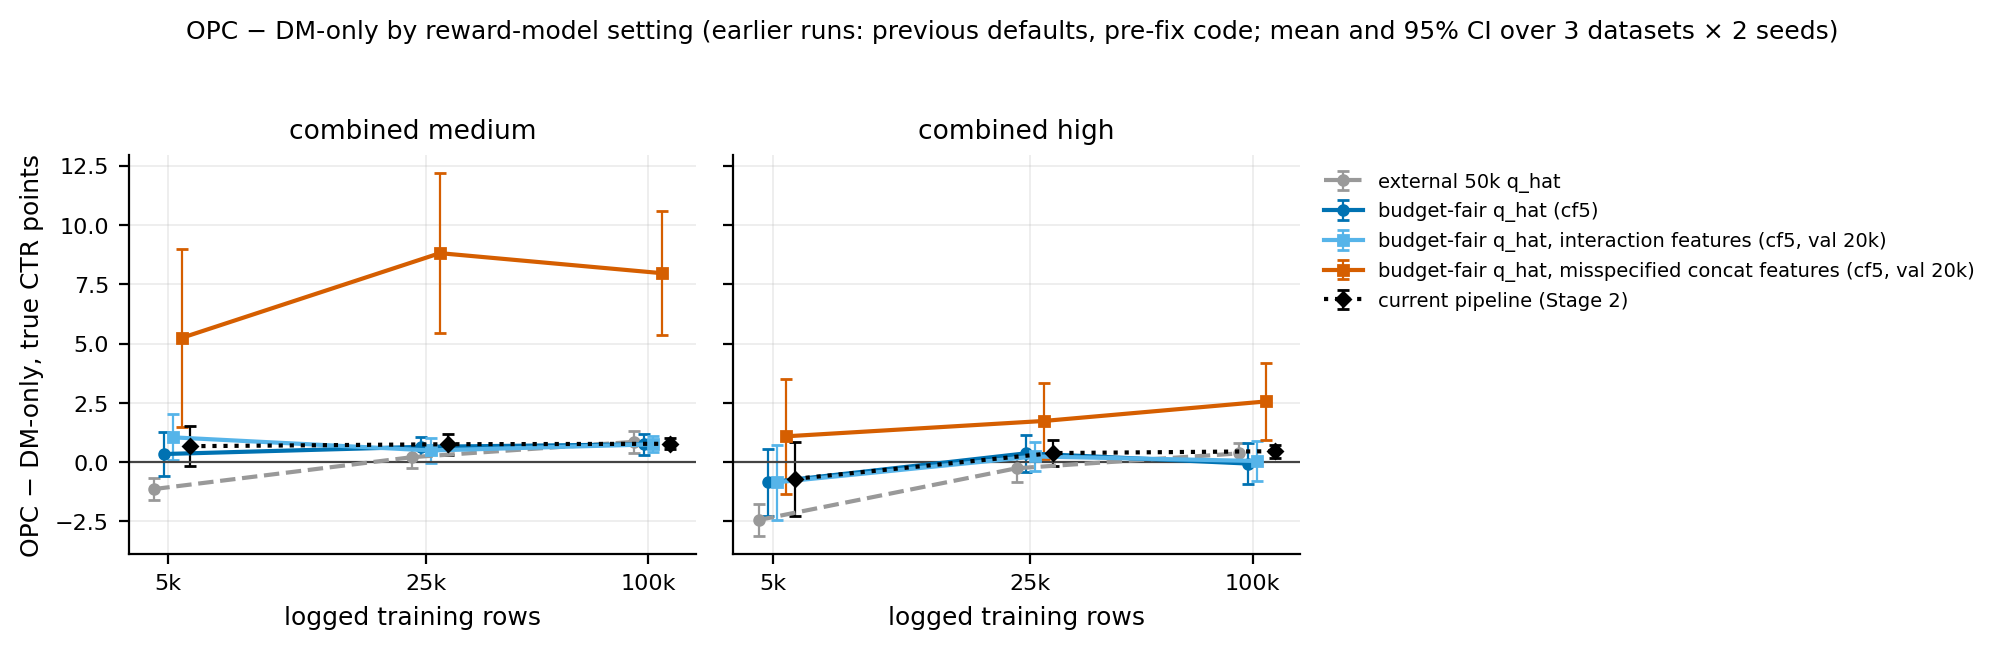

Data behind this chart, as committed beside it:
setting, bias, bias type, train_size, OPC %, DM %, OPC-DM, OPC-DM ci_low, OPC-DM ci_high, n, change OPC, change OPC ci_low, change OPC ci_high, change DM-only, change DM-only ci_low, change DM-only ci_high
external 50k q_hat, medium, combined medium, 5000, 21.01, 22.14, -1.13, -1.608, -0.6518, 6, , , , , , 
budget-fair q_hat (cf5), medium, combined medium, 5000, 20.98, 20.64, 0.345, -0.5969, 1.287, 6, , , , , , 
budget-fair q_hat, interaction features …, medium, combined medium, 5000, 20.78, 19.73, 1.05, 0.07431, 2.026, 6, , , , , , 
budget-fair q_hat, misspecified concat f…, medium, combined medium, 5000, 20.87, 15.63, 5.25, 1.485, 9.014, 6, , , , , , 
external 50k q_hat, medium, combined medium, 25000, 22.13, 21.91, 0.2147, -0.224, 0.6534, 6, , , , , , 
budget-fair q_hat (cf5), medium, combined medium, 25000, 21.91, 21.26, 0.6497, 0.2549, 1.044, 6, , , , , , 
budget-fair q_hat, interaction features …, medium, combined medium, 25000, 22.09, 21.6, 0.4955, -0.04815, 1.039, 6, , , , , , 
budget-fair q_hat, misspecified concat f…, medium, combined medium, 25000, 21.36, 12.54, 8.819, 5.431, 12.21, 6, , , , , , 
external 50k q_hat, medium, combined medium, 100000, 22.77, 21.91, 0.8604, 0.4014, 1.319, 6, , , , , , 
budget-fair q_hat (cf5), medium, combined medium, 100000, 22.82, 22.07, 0.7533, 0.2981, 1.208, 6, , , , , , 
budget-fair q_hat, interaction features …, medium, combined medium, 100000, 22.77, 22.01, 0.7548, 0.4232, 1.086, 6, , , , , , 
budget-fair q_hat, misspecified concat f…, medium, combined medium, 100000, 21.86, 13.89, 7.974, 5.364, 10.58, 6, , , , , , 
external 50k q_hat, high, combined high, 5000, 14.91, 17.34, -2.437, -3.123, -1.75, 6, , , , , , 
budget-fair q_hat (cf5), high, combined high, 5000, 15.1, 15.96, -0.8544, -2.26, 0.5516, 6, , , , , , 
budget-fair q_hat, interaction features …, high, combined high, 5000, 14.77, 15.62, -0.8455, -2.417, 0.726, 6, , , , , , 
budget-fair q_hat, misspecified concat f…, high, combined high, 5000, 15.03, 13.93, 1.094, -1.32, 3.508, 6, , , , , , 
external 50k q_hat, high, combined high, 25000, 16.95, 17.2, -0.2539, -0.8482, 0.3404, 6, , , , , , 
budget-fair q_hat (cf5), high, combined high, 25000, 17.13, 16.75, 0.3742, -0.4188, 1.167, 6, , , , , , 
budget-fair q_hat, interaction features …, high, combined high, 25000, 17.07, 16.82, 0.2425, -0.3499, 0.8348, 6, , , , , , 
budget-fair q_hat, misspecified concat f…, high, combined high, 25000, 16.51, 14.77, 1.742, 0.1316, 3.352, 6, , , , , , 
external 50k q_hat, high, combined high, 100000, 17.58, 17.21, 0.3715, -0.05113, 0.7941, 6, , , , , , 
budget-fair q_hat (cf5), high, combined high, 100000, 17.56, 17.61, -0.05664, -0.9194, 0.8061, 6, , , , , , 
budget-fair q_hat, interaction features …, high, combined high, 100000, 17.64, 17.59, 0.05245, -0.7722, 0.8771, 6, , , , , , 
budget-fair q_hat, misspecified concat f…, high, combined high, 100000, 17.28, 14.72, 2.566, 0.9344, 4.197, 6, , , , , , 
